Image classification data set "dataset" (HugoC28/ImageRecognition on GitHub). Class labels (4): cocklebur, foxtail, pigweed, ragweed.

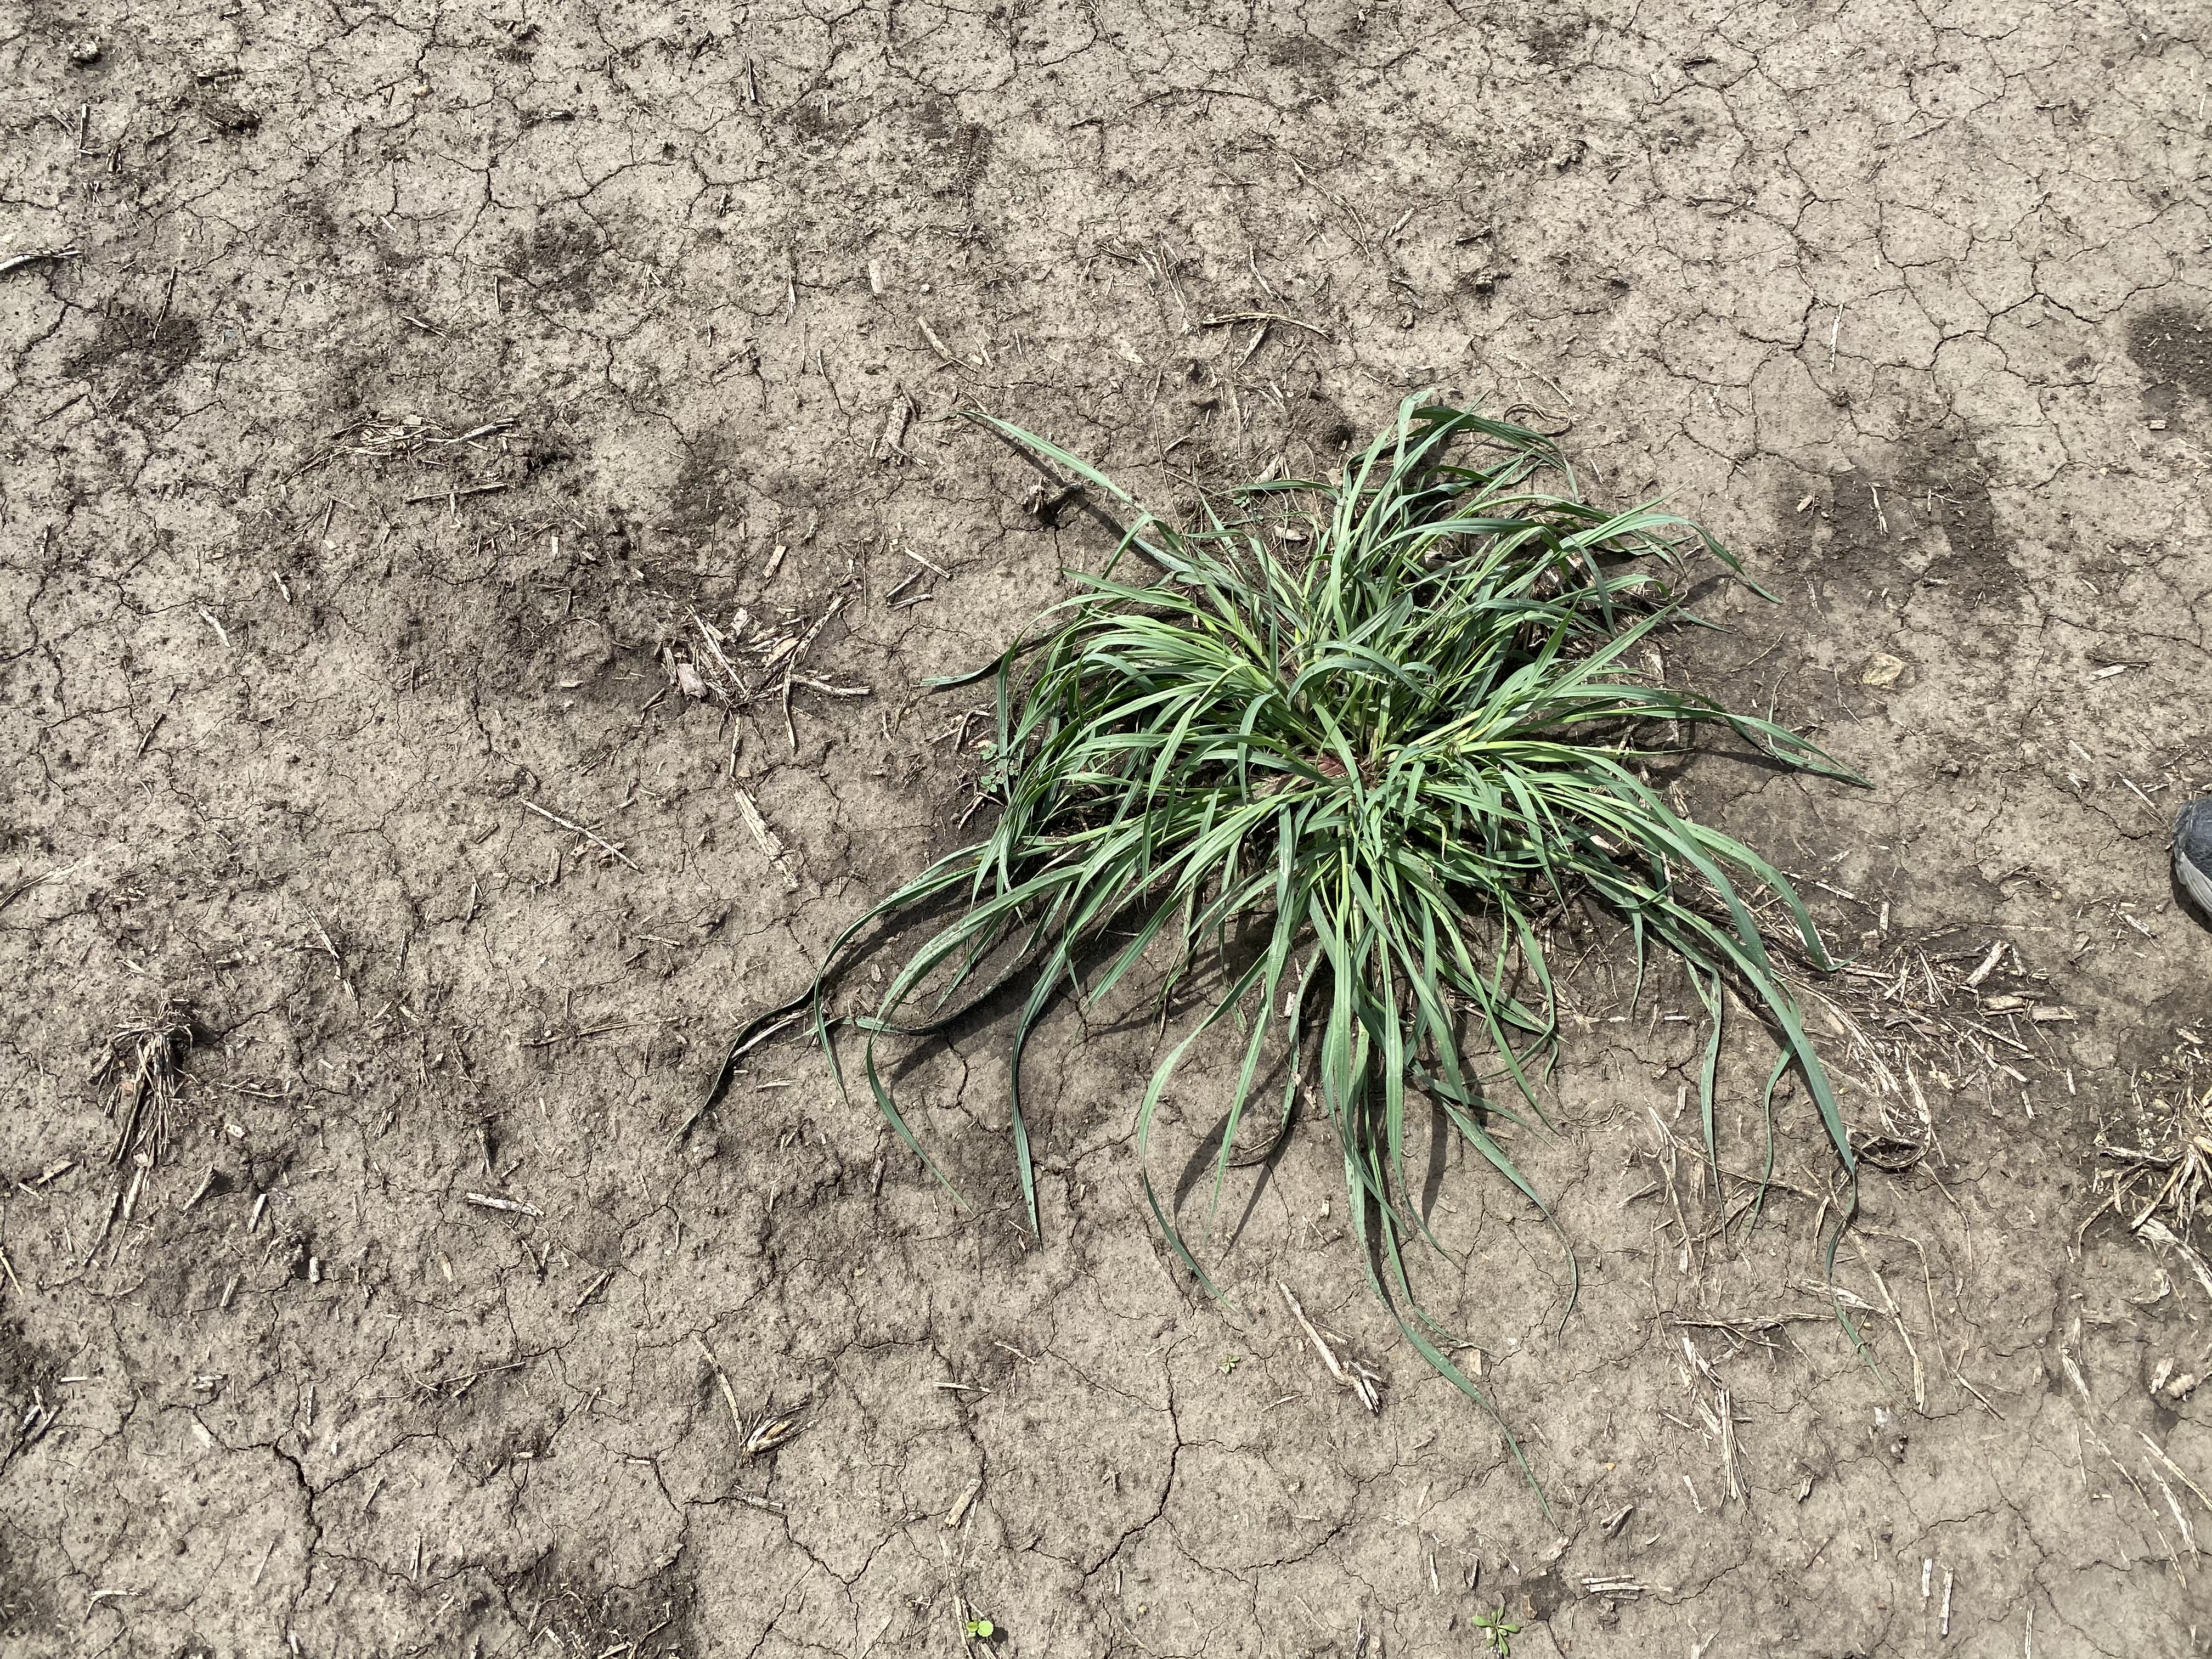
Label: foxtail

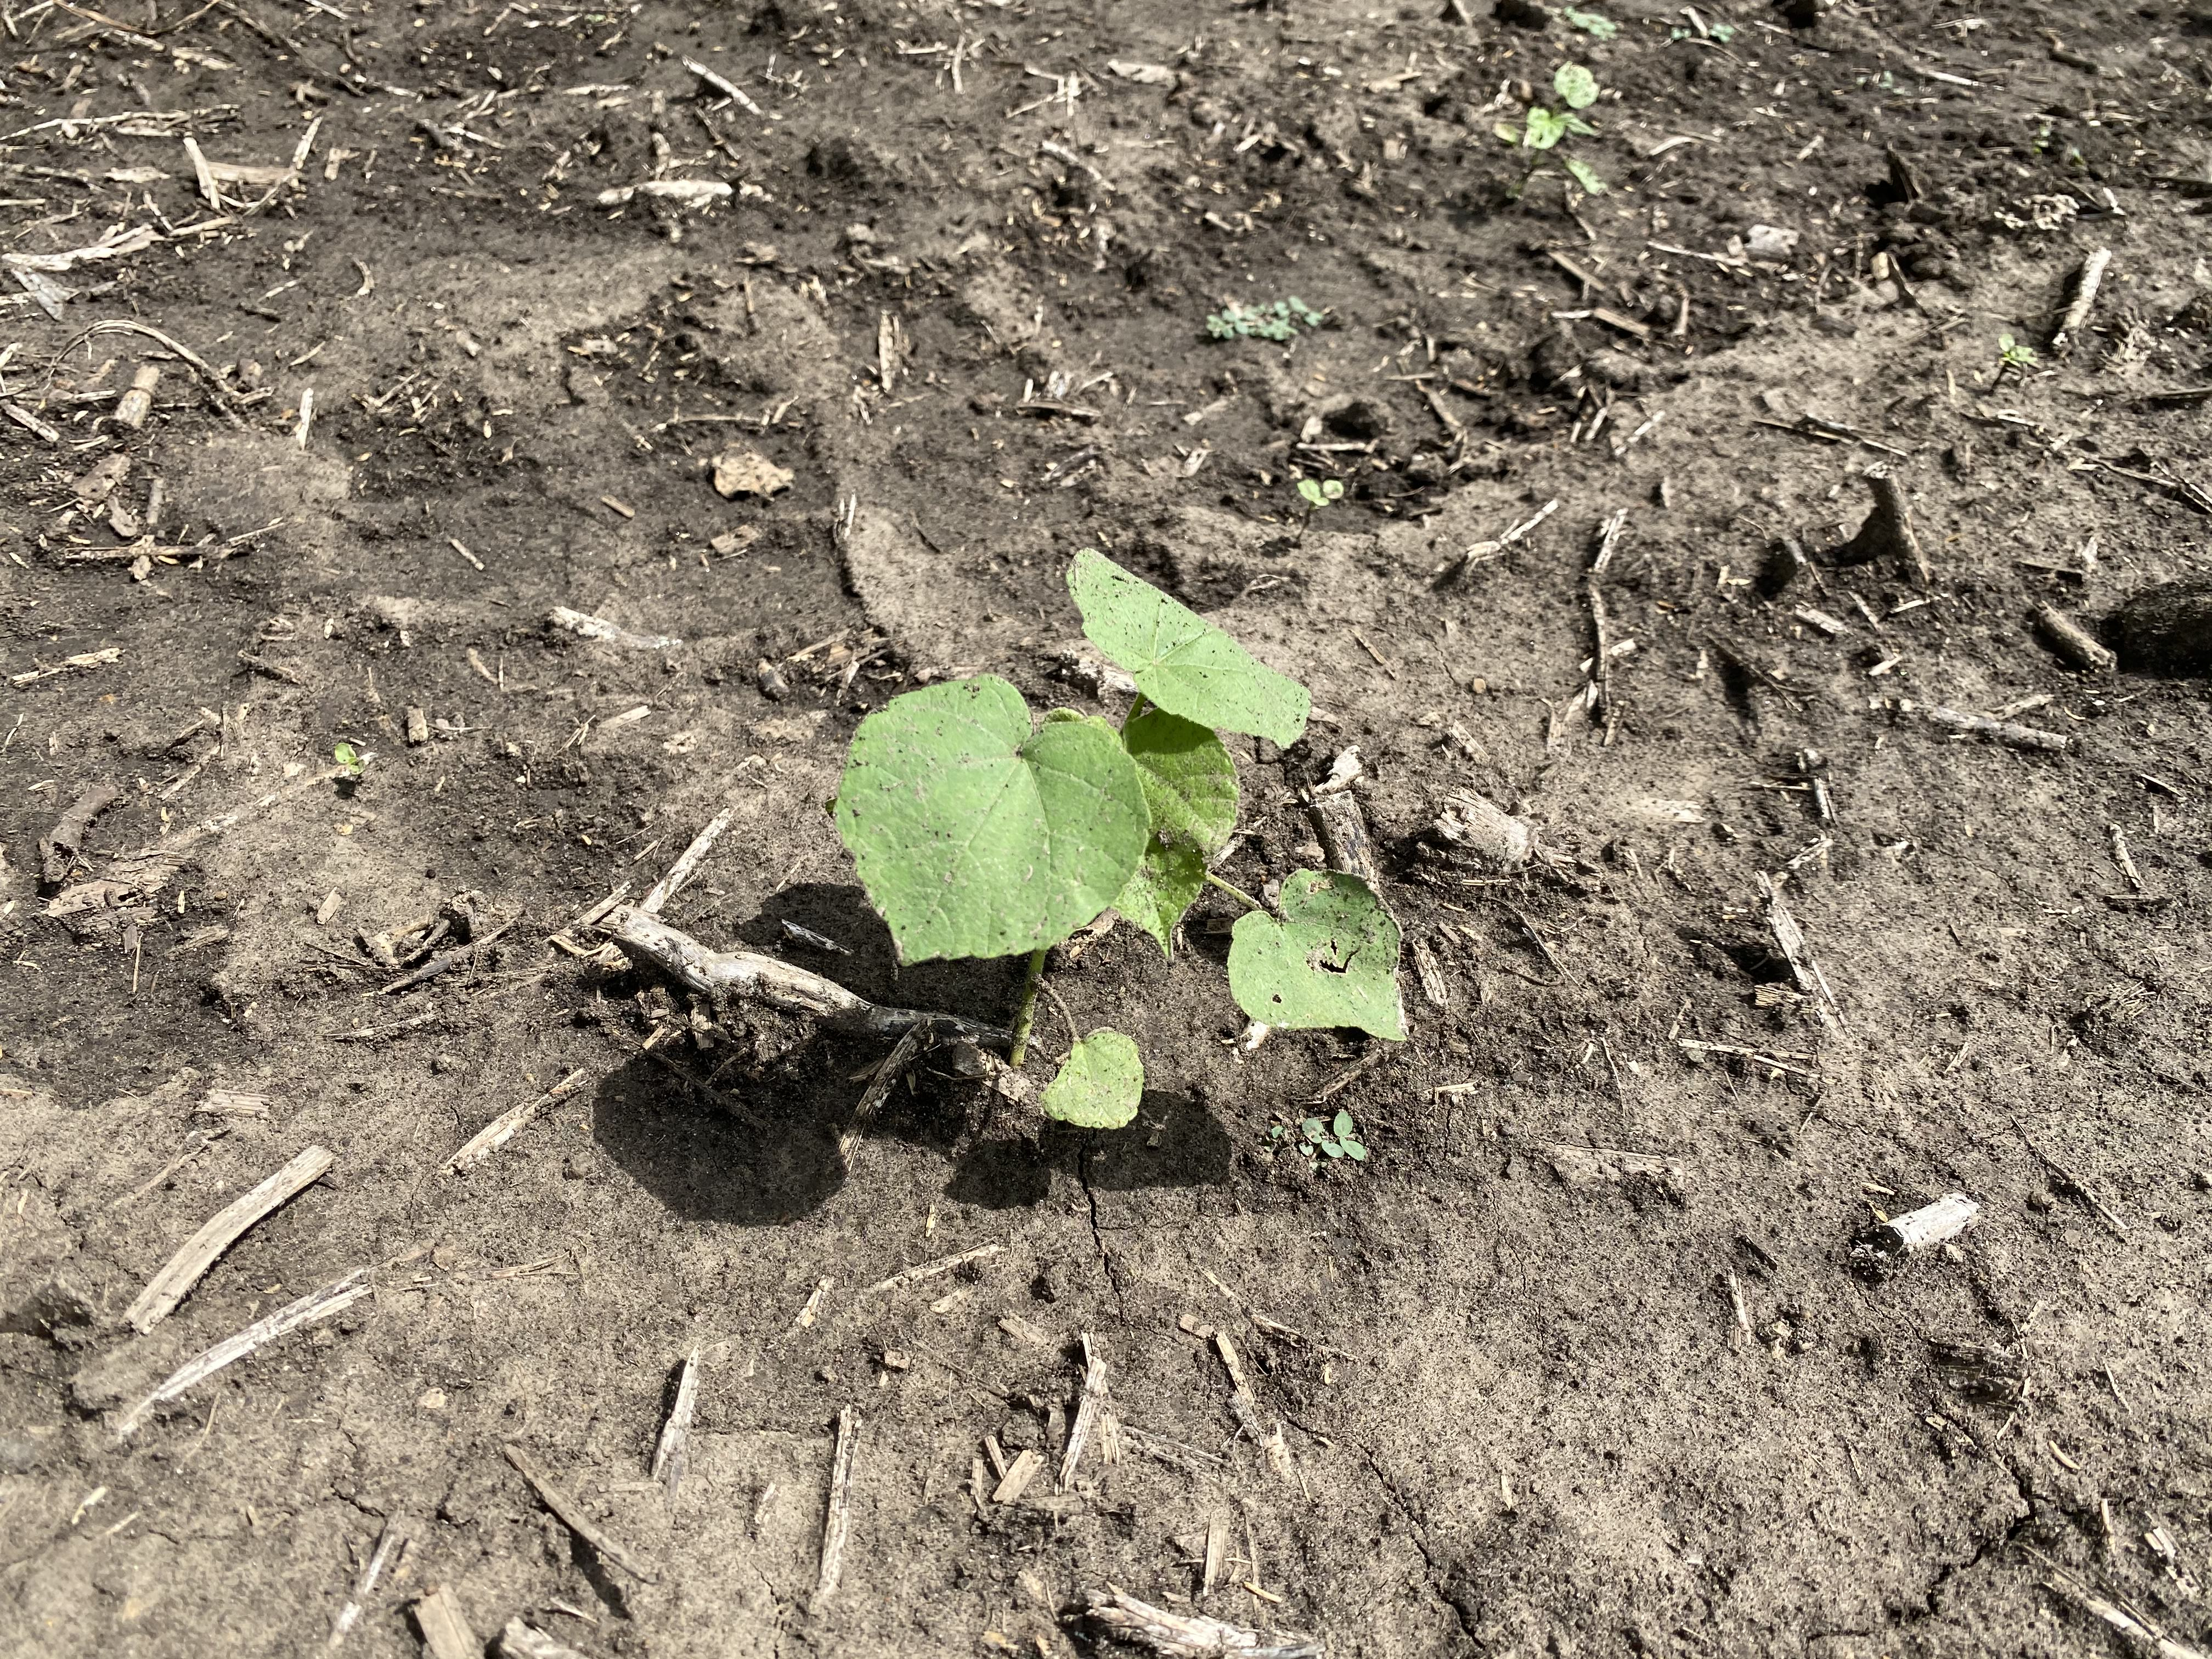
Label: cocklebur

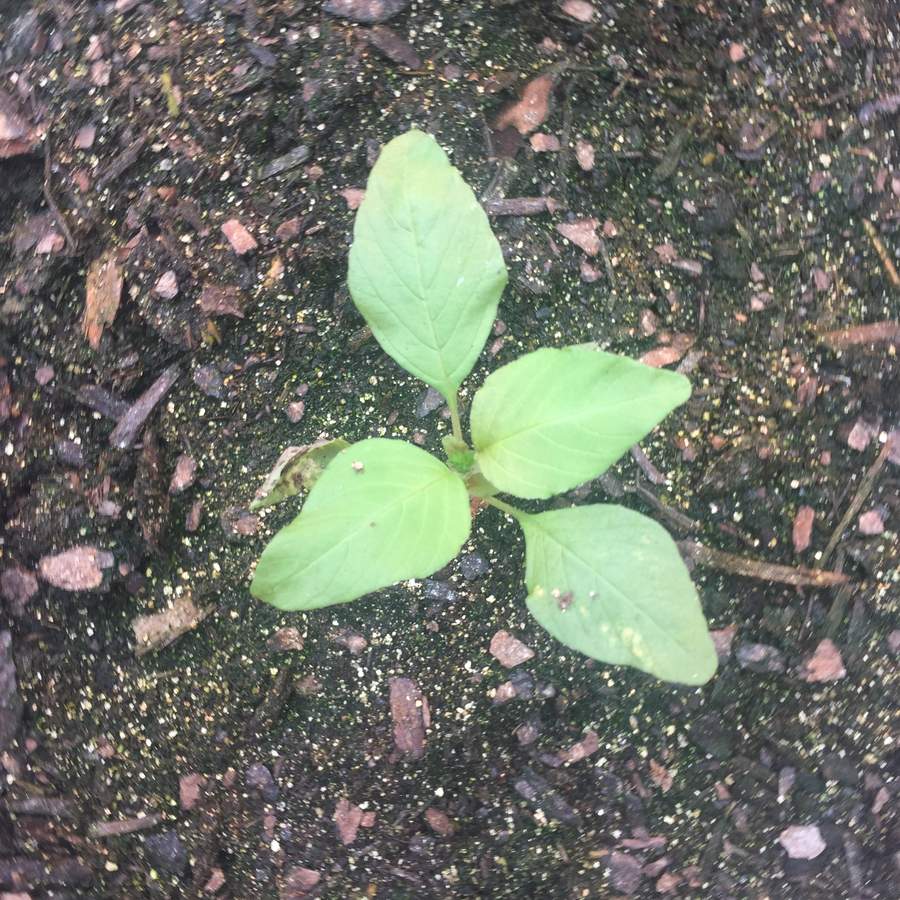
Label: pigweed

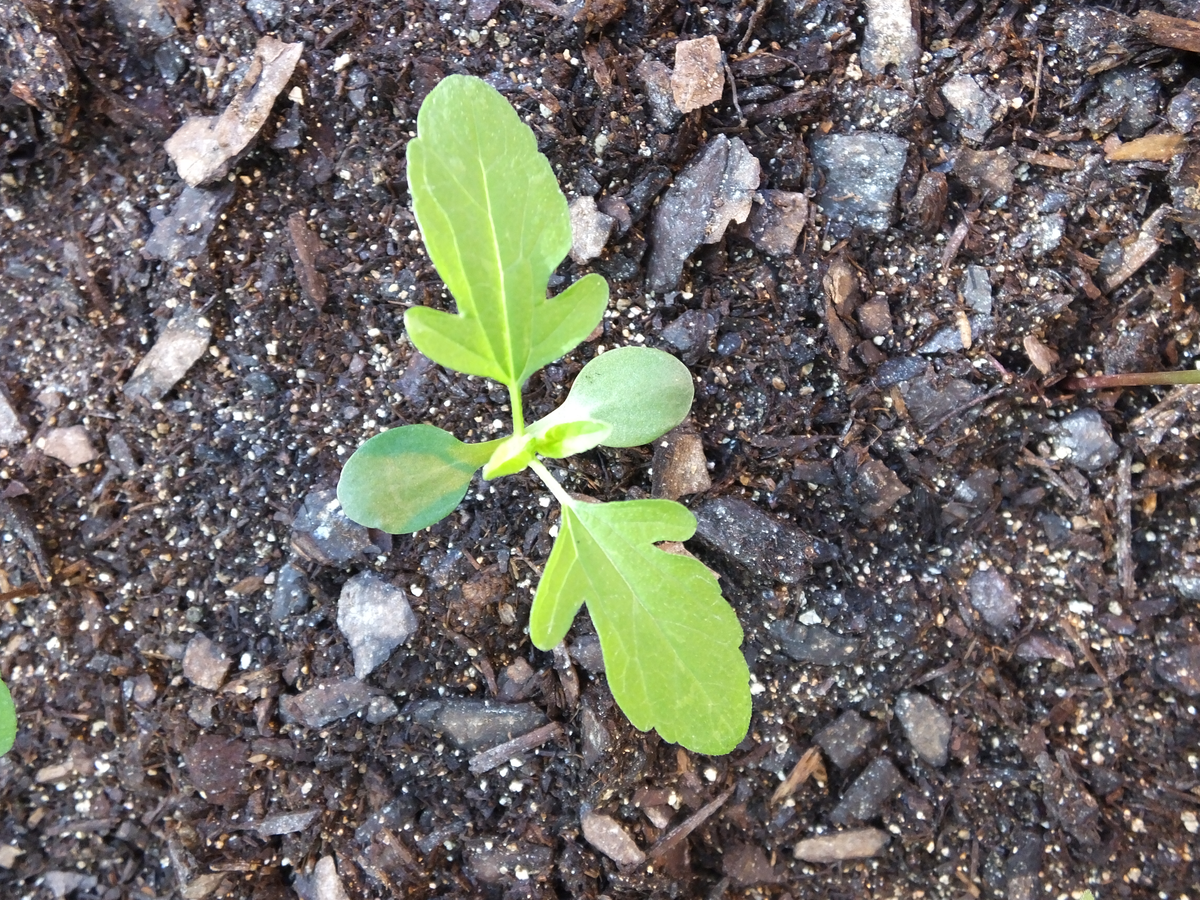
Label: ragweed

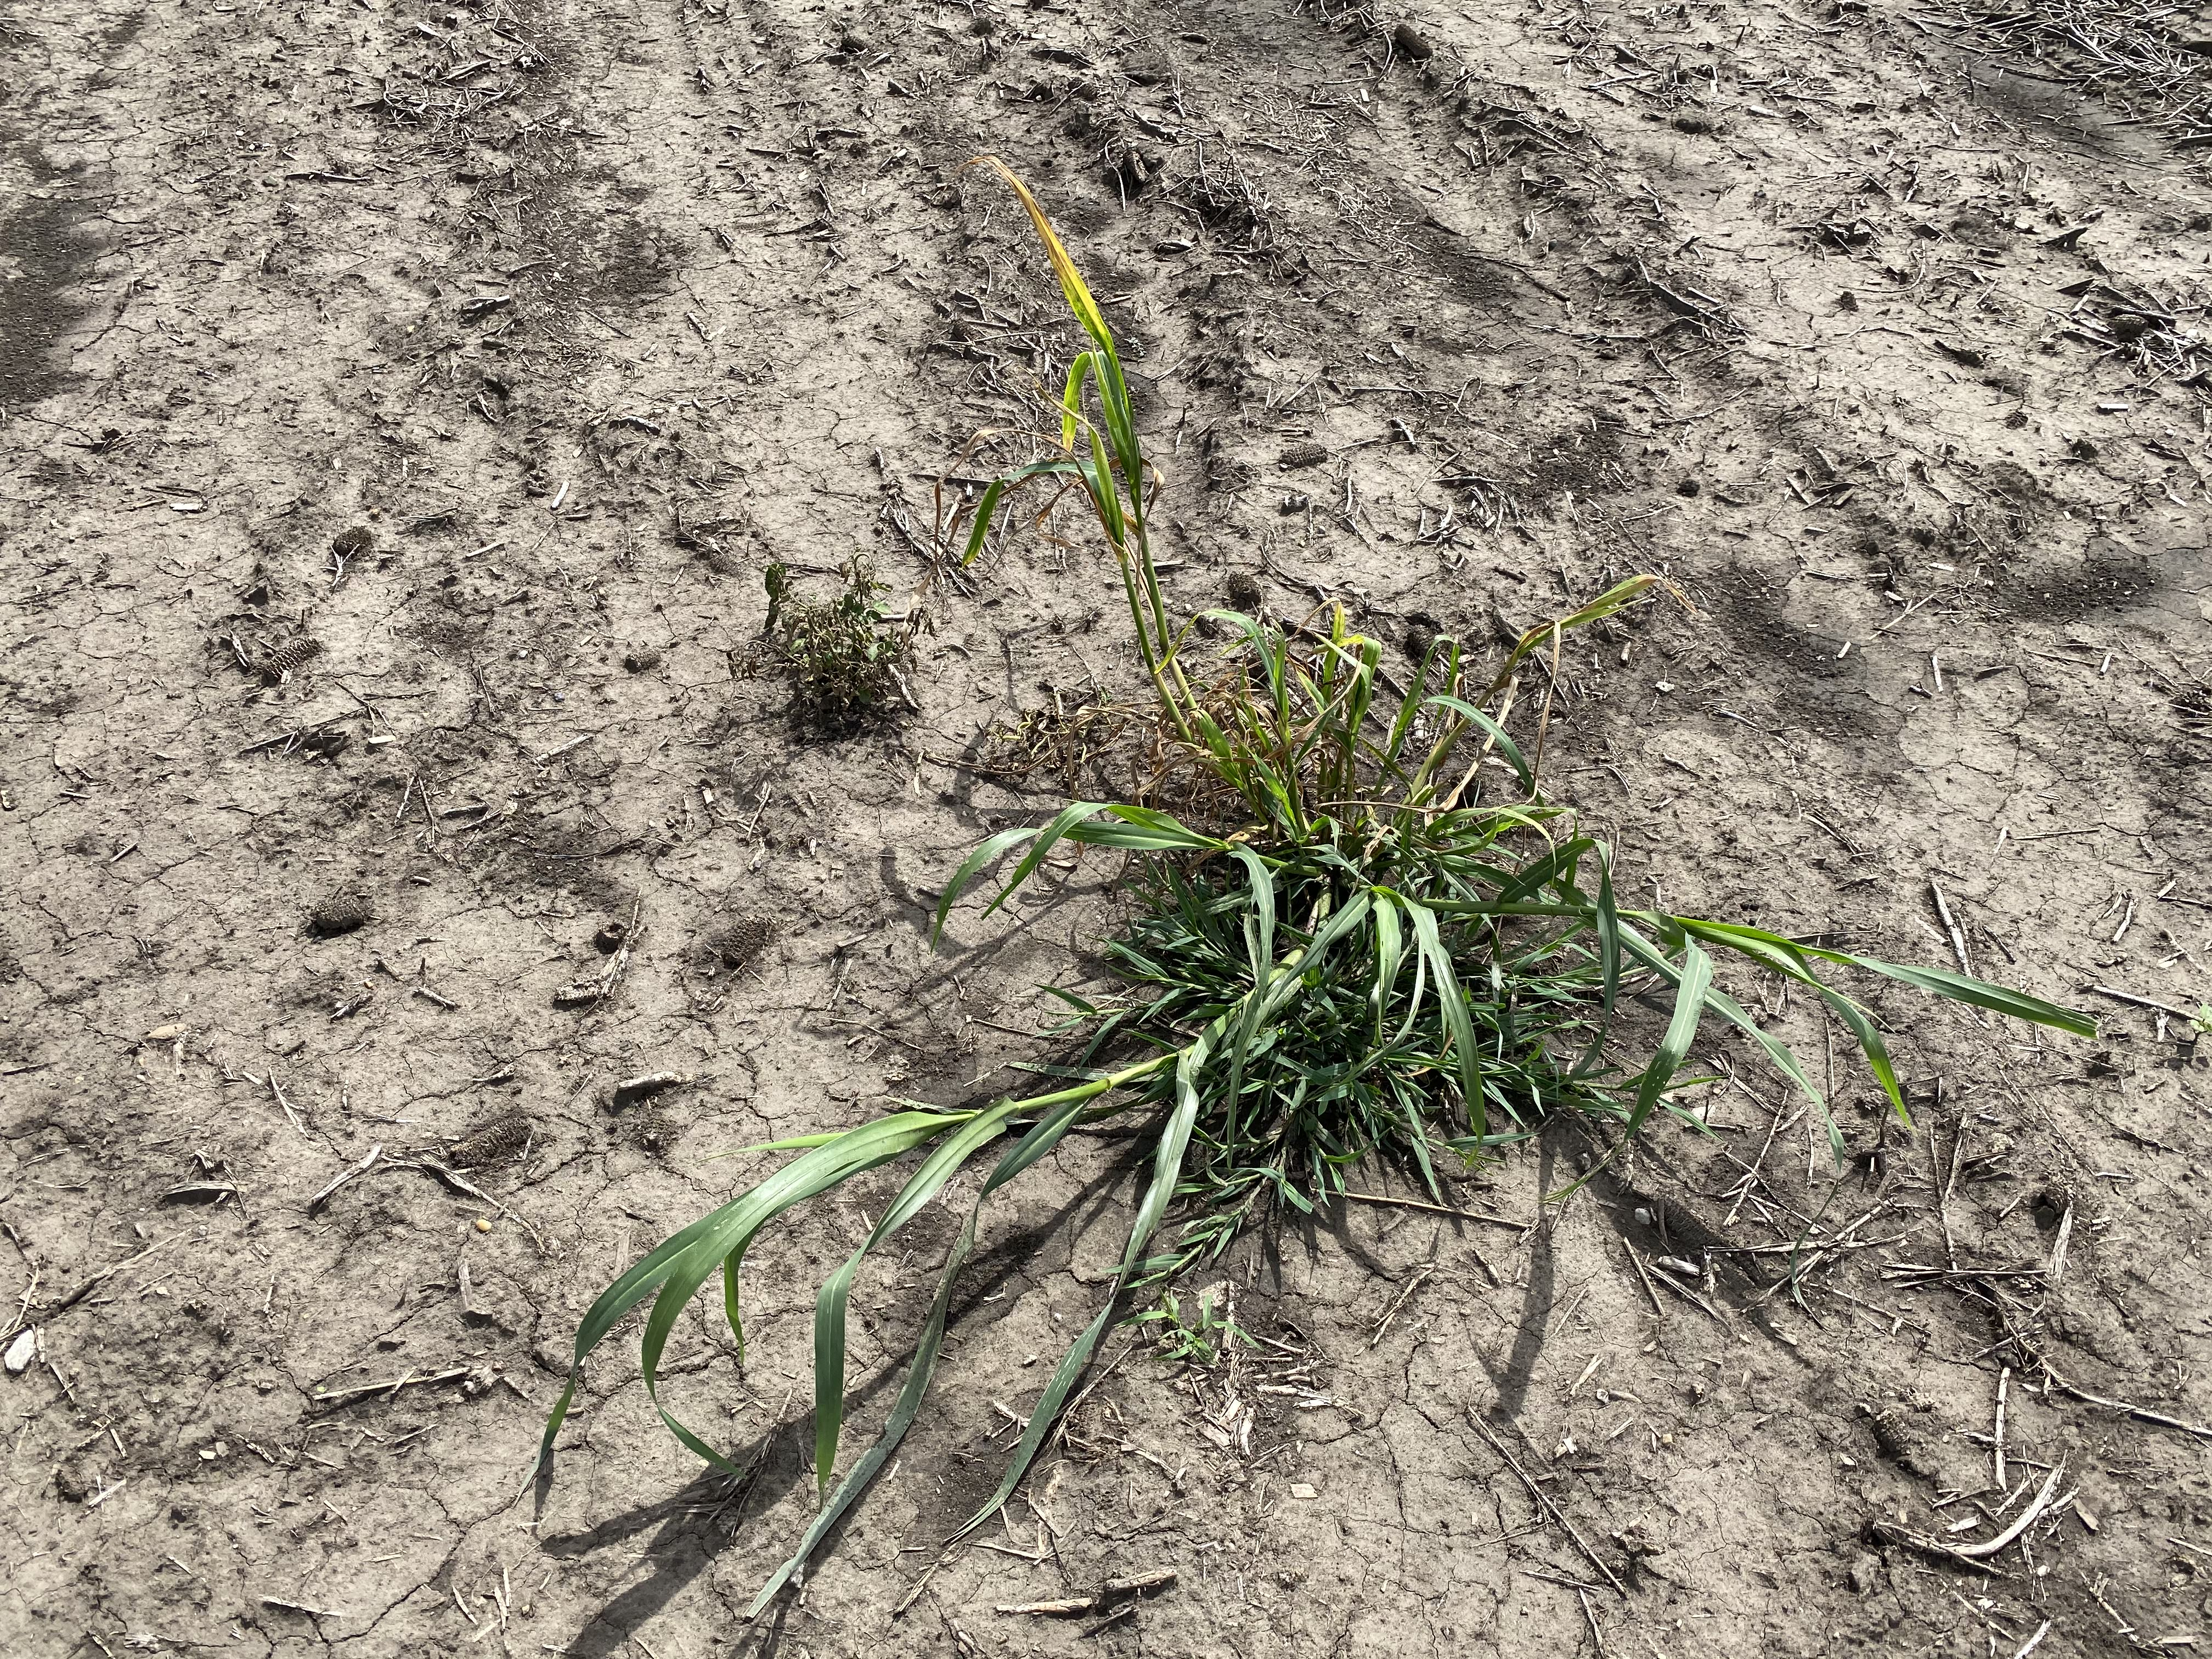
Label: foxtail

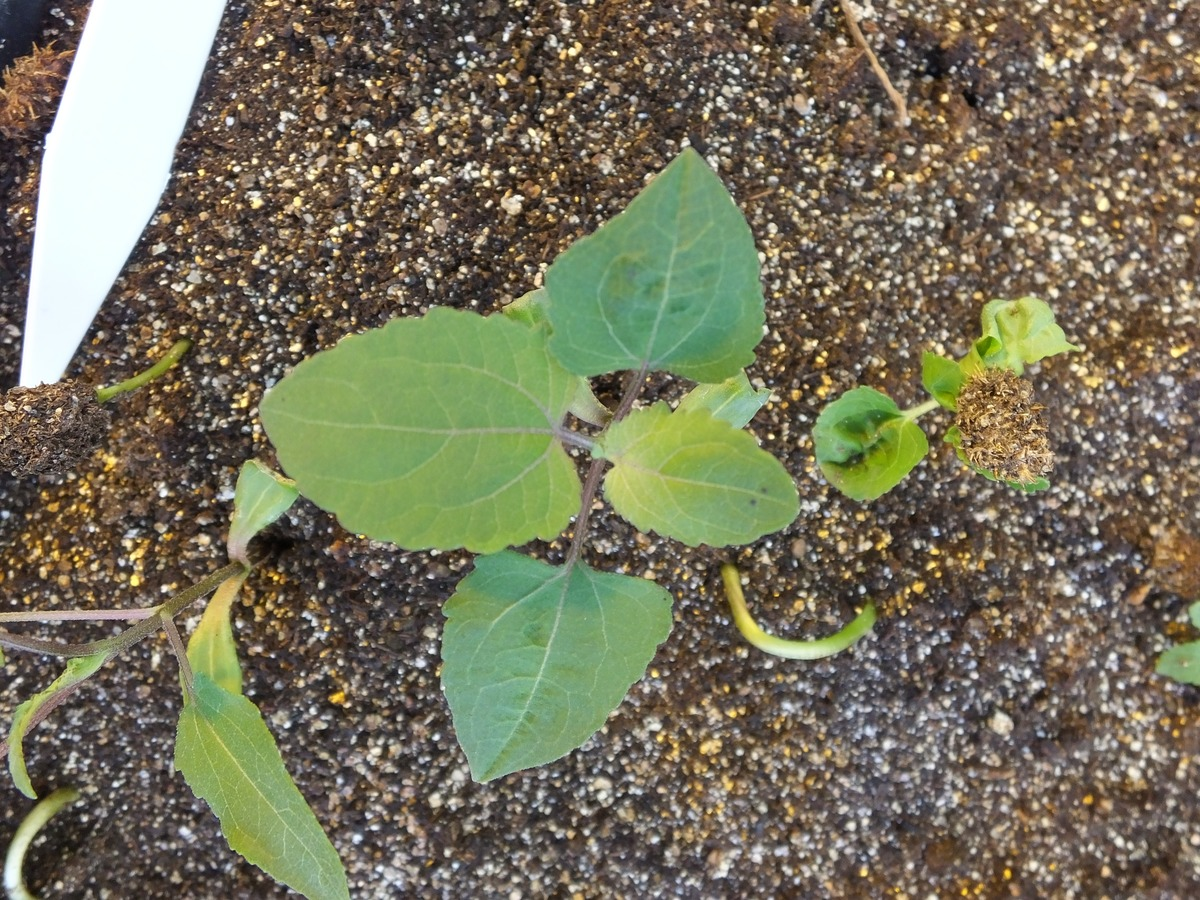
Label: cocklebur
